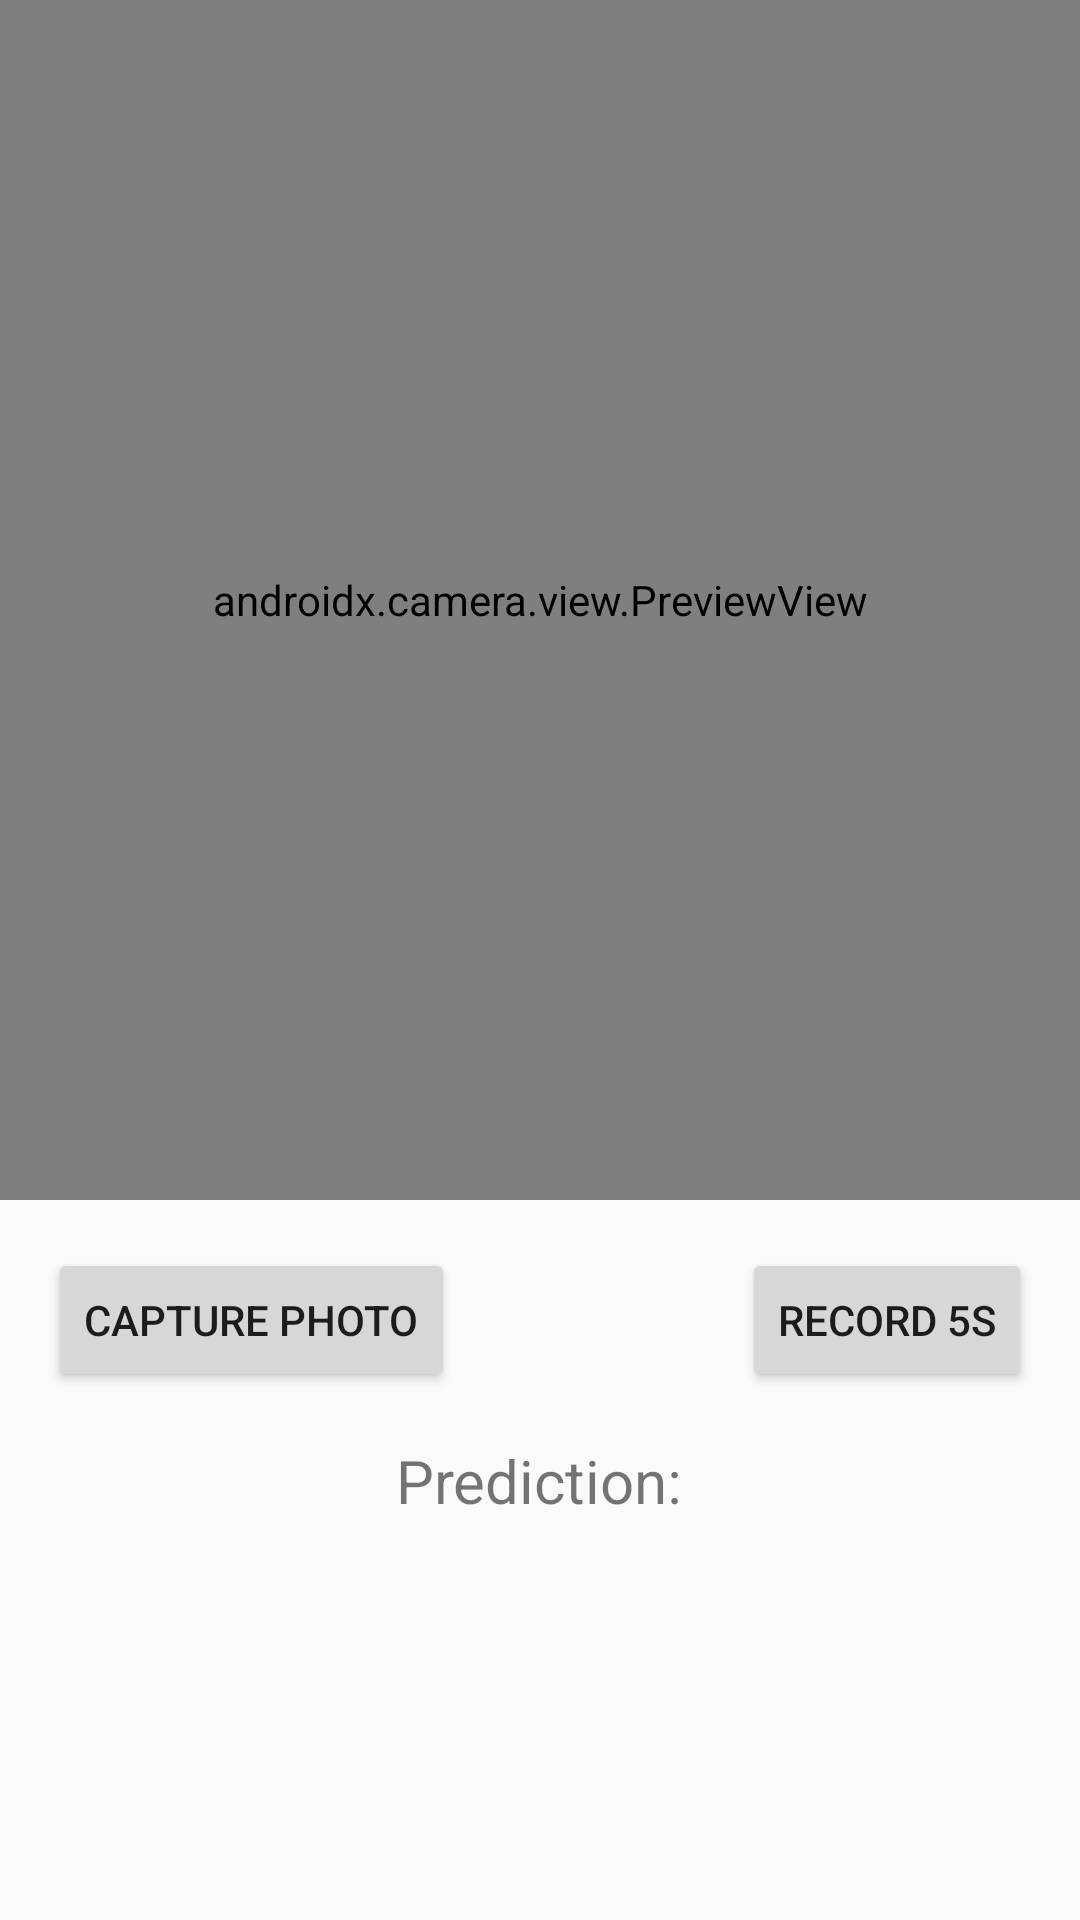

Android layout source for this screen:
<!-- AndroidManifest.xml: activity theme Theme.MyApplication -->
<!-- res/layout/activity_main.xml -->
<?xml version="1.0" encoding="utf-8"?>
<RelativeLayout xmlns:android="http://schemas.android.com/apk/res/android"
    android:layout_width="match_parent"
    android:layout_height="match_parent">

    
    <androidx.camera.view.PreviewView
        android:id="@+id/previewView"
        android:layout_width="match_parent"
        android:layout_height="400dp"
        android:layout_alignParentTop="true" />

    <Button
        android:id="@+id/btnCapture"
        android:layout_width="wrap_content"
        android:layout_height="wrap_content"
        android:text="@string/capture_photo"
        android:layout_below="@id/previewView"
        android:layout_alignParentStart="true"
        android:layout_marginTop="16dp"
        android:layout_marginStart="16dp" />


    <Button
        android:id="@+id/btnRecord"
        android:layout_width="wrap_content"
        android:layout_height="wrap_content"
        android:text="@string/record_5s"
        android:layout_below="@id/previewView"
        android:layout_alignParentEnd="true"
        android:layout_marginTop="16dp"
        android:layout_marginEnd="16dp" />


    
    <TextView
        android:id="@+id/tvPrediction"
        android:layout_width="wrap_content"
        android:layout_height="wrap_content"
        android:text="@string/prediction"
        android:textSize="20sp"
        android:layout_below="@id/btnCapture"
        android:layout_centerHorizontal="true"
        android:layout_marginTop="16dp" />
</RelativeLayout>
<!-- resources referenced by this layout -->
<resources>
  <string name="capture_photo">Capture Photo</string>
  <string name="prediction">Prediction:</string>
  <string name="record_5s">Record 5s</string>
  <style name="Theme.MyApplication" parent="Theme.AppCompat.Light.NoActionBar">
          
      </style>
</resources>
